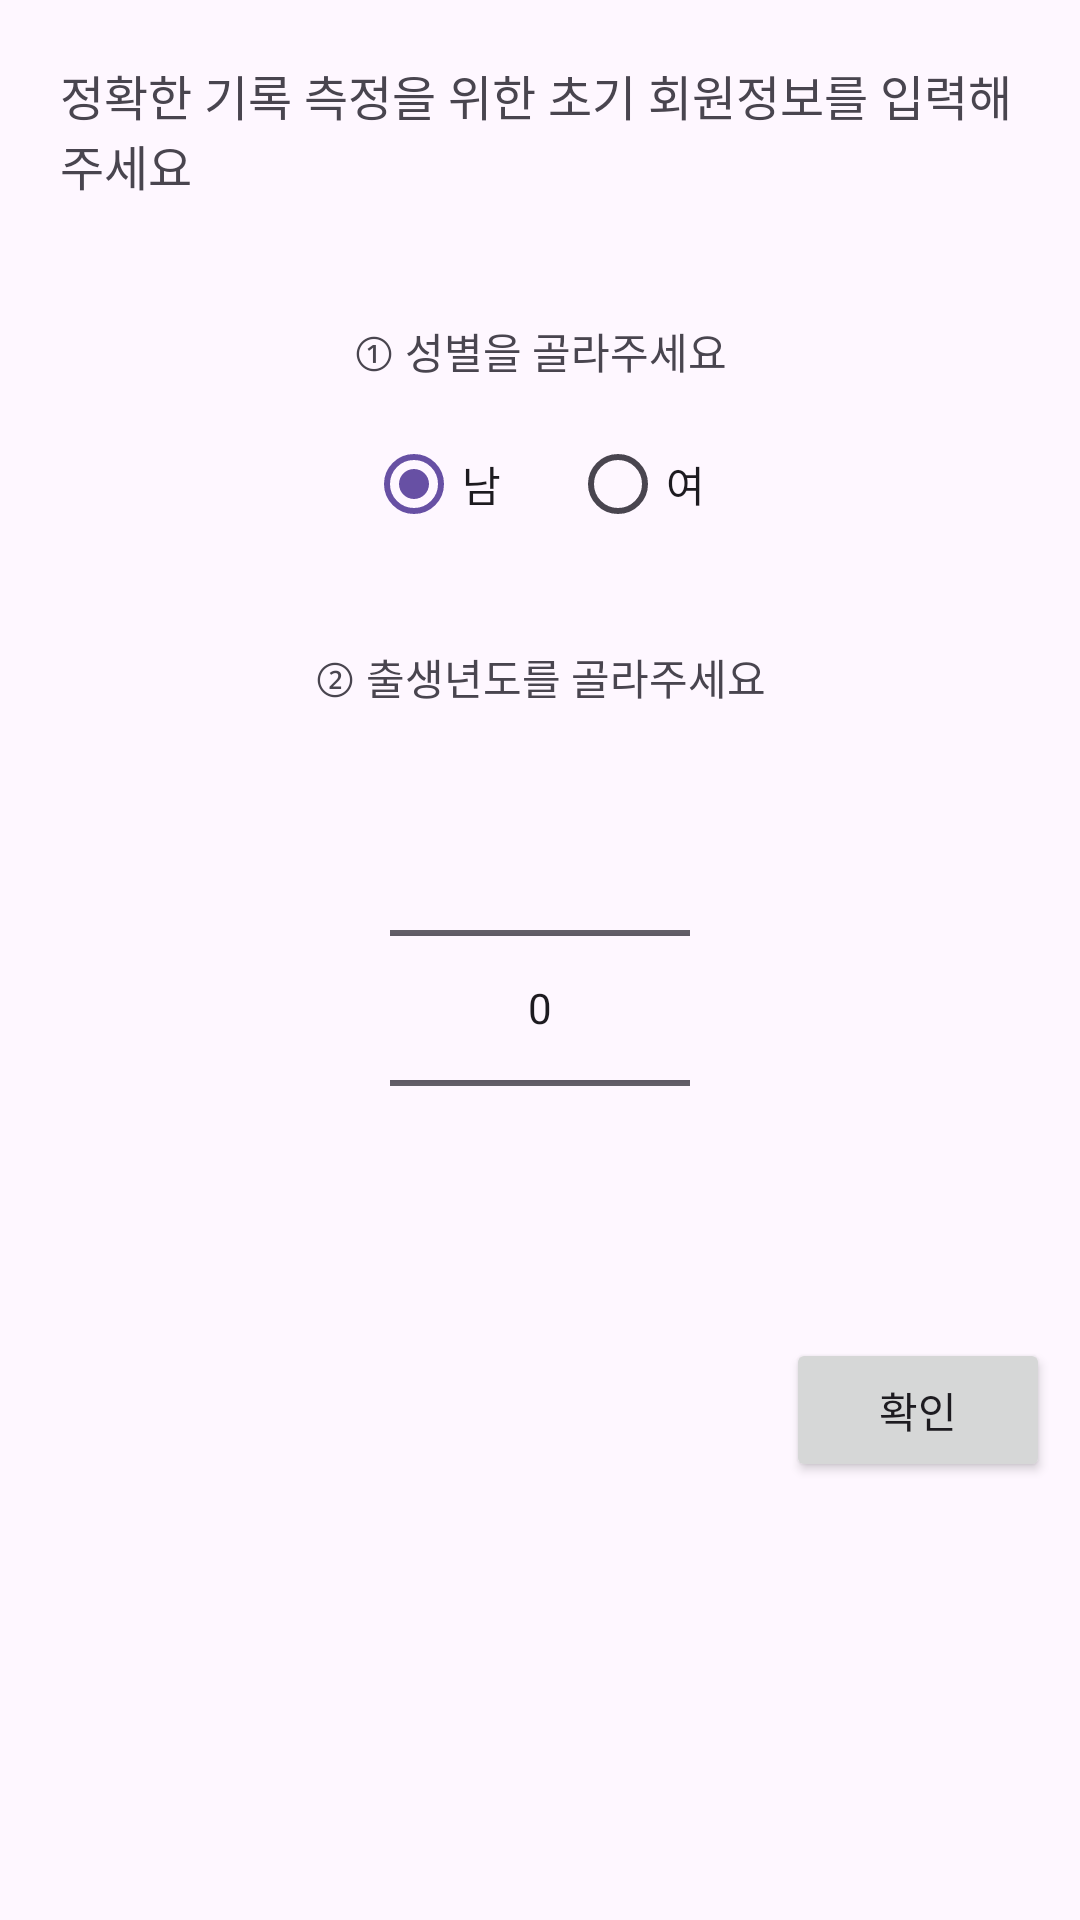

Here is an Android app screen rendered from its layout file. Give the layout XML and the strings, colors and styles it references.
<!-- AndroidManifest.xml: application theme Theme.RunningEveryday -->
<!-- res/layout/dialog_information.xml -->
<?xml version="1.0" encoding="utf-8"?>
<LinearLayout xmlns:android="http://schemas.android.com/apk/res/android"
    android:layout_width="wrap_content"
    android:layout_height="wrap_content"
    android:orientation="vertical">

    <TextView
        android:layout_width="wrap_content"
        android:layout_height="wrap_content"
        android:text="@string/plz_input_information"
        android:layout_gravity="center"
        android:textSize="16sp"
        android:layout_margin="20dp"/>
    <TextView
        android:layout_width="wrap_content"
        android:layout_height="wrap_content"
        android:text="@string/plz_select_sex_text_view"
        android:layout_marginTop="20dp"
        android:layout_gravity="center"/>

    <RadioGroup
        android:id="@+id/sex_radio_group"
        android:layout_width="wrap_content"
        android:layout_height="wrap_content"
        android:layout_gravity="center"
        android:orientation="horizontal"
        android:checkedButton="@id/man_radio_button">

        <RadioButton
            android:id="@+id/man_radio_button"
            android:layout_width="wrap_content"
            android:layout_height="wrap_content"
            android:text="@string/man"
            android:layout_margin="10dp" />

        <RadioButton
            android:id="@+id/woman_radio_button"
            android:layout_width="wrap_content"
            android:layout_height="wrap_content"
            android:text="@string/woman"
            android:layout_margin="10dp"/>
    </RadioGroup>

    <TextView
        android:layout_width="wrap_content"
        android:layout_height="wrap_content"
        android:text="@string/plz_select_birth"
        android:layout_marginTop="20dp"
        android:layout_gravity="center"/>

    <NumberPicker
        android:layout_margin="10dp"
        android:id="@+id/year_of_birth_number_picker"
        android:layout_width="100dp"
        android:layout_height="wrap_content"
        android:layout_gravity="center"/>

    <androidx.appcompat.widget.AppCompatButton
        android:id="@+id/sex_confirm_button"
        android:layout_margin="10dp"
        android:layout_gravity="end"
        android:layout_width="wrap_content"
        android:layout_height="wrap_content"
        android:text="@string/confirm"/>
</LinearLayout>
<!-- resources referenced by this layout -->
<resources>
  <string name="confirm">확인</string>
  <string name="man">남</string>
  <string name="plz_input_information">정확한 기록 측정을 위한 초기 회원정보를 입력해주세요</string>
  <string name="plz_select_birth">② 출생년도를 골라주세요</string>
  <string name="plz_select_sex_text_view">① 성별을 골라주세요</string>
  <string name="woman">여</string>
  <style name="Theme.RunningEveryday" parent="Base.Theme.RunningEveryday" />
  <style name="Base.Theme.RunningEveryday" parent="Theme.Material3.DayNight.NoActionBar">
          <item name="android:statusBarColor">#03A9F4</item>
          
          
      </style>
</resources>
